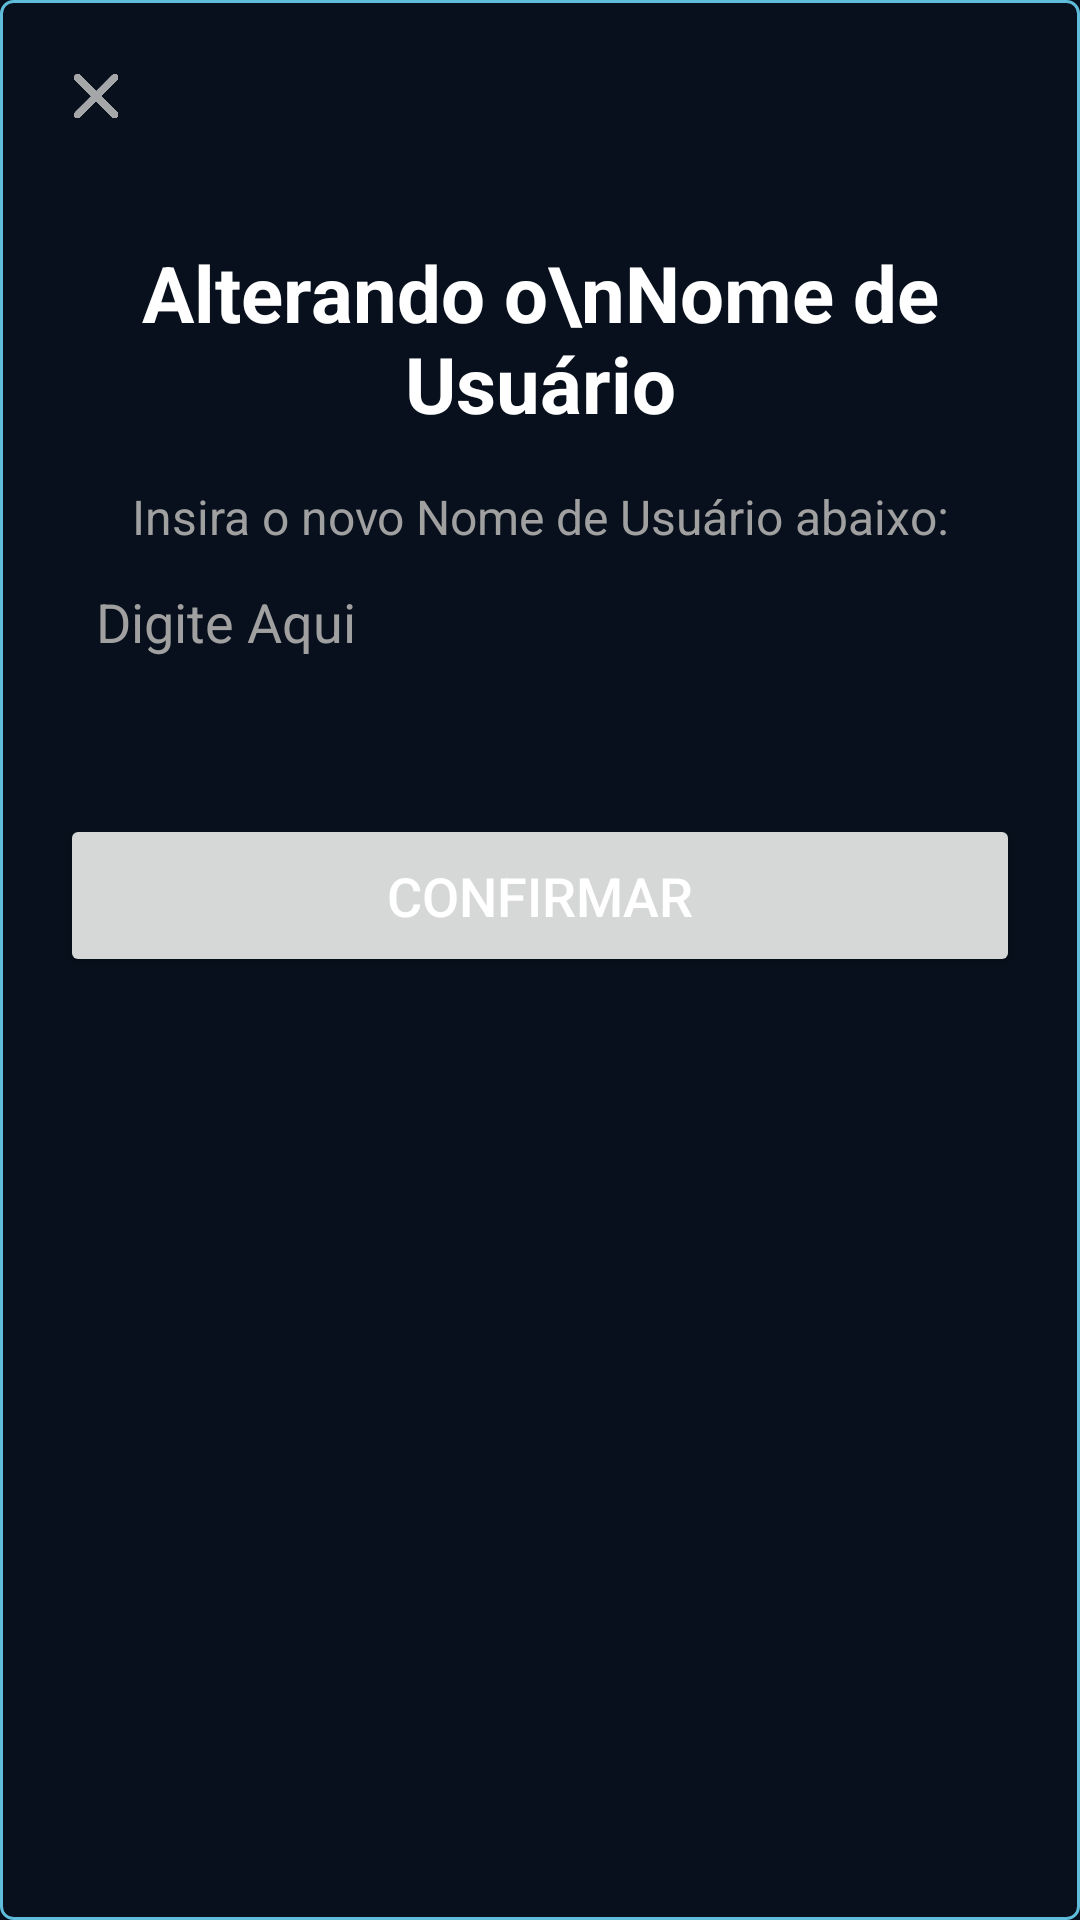

This screen was rendered from an Android layout file. Write that file and the resources it references.
<!-- AndroidManifest.xml: application theme Theme.Calbon -->
<!-- res/layout/dialog_edit_data.xml -->
<?xml version="1.0" encoding="utf-8"?>
<androidx.constraintlayout.widget.ConstraintLayout
    xmlns:android="http://schemas.android.com/apk/res/android"
    xmlns:app="http://schemas.android.com/apk/res-auto"
    xmlns:tools="http://schemas.android.com/tools"
    android:layout_width="match_parent"
    android:layout_height="wrap_content"
    android:padding="20dp"
    android:background="@drawable/border">

    <ImageView
        android:id="@+id/iconClose"
        android:layout_width="24dp"
        android:layout_height="24dp"
        android:clickable="true"
        android:focusable="true"
        android:src="@drawable/icone_close"
        app:layout_constraintEnd_toEndOf="parent"
        app:layout_constraintHorizontal_bias="0.0"
        app:layout_constraintStart_toStartOf="parent"
        app:layout_constraintTop_toTopOf="parent" />

    <TextView
        android:id="@+id/Title"
        android:layout_width="0dp"
        android:layout_height="wrap_content"
        android:layout_marginTop="36dp"
        android:gravity="center"
        android:text="Alterando o\nNome de Usuário"
        android:textColor="@android:color/white"
        android:textSize="26sp"
        android:textStyle="bold"
        app:layout_constraintEnd_toEndOf="parent"
        app:layout_constraintHorizontal_bias="0.0"
        app:layout_constraintStart_toStartOf="parent"
        app:layout_constraintTop_toBottomOf="@+id/iconClose" />

    <TextView
        android:id="@+id/SubTitle"
        android:layout_width="0dp"
        android:layout_height="wrap_content"
        android:text="Insira o novo Nome de Usuário abaixo:"
        android:textColor="#A0A0A0"
        android:textSize="16sp"
        android:gravity="center"
        android:layout_marginTop="16dp"
        app:layout_constraintStart_toStartOf="parent"
        app:layout_constraintEnd_toEndOf="parent"
        app:layout_constraintTop_toBottomOf="@id/Title" />

    <EditText
        android:id="@+id/editTextNewUsername"
        android:layout_width="match_parent"
        android:layout_height="wrap_content"
        android:background="@drawable/border_dialog"
        android:hint="Digite Aqui"
        android:padding="12dp"
        android:textColor="@android:color/white"
        android:textColorHint="#A0A0A0"
        android:textSize="18sp"
        app:layout_constraintEnd_toEndOf="parent"
        app:layout_constraintStart_toStartOf="parent"
        app:layout_constraintTop_toBottomOf="@id/SubTitle" />

    <Button
        android:id="@+id/buttonConfirm"
        android:layout_width="match_parent"
        android:layout_height="wrap_content"
        android:layout_marginTop="40dp"
        android:padding="15dp"
        android:text="Confirmar"
        android:textColor="@android:color/white"
        android:textSize="18sp"
        app:layout_constraintEnd_toEndOf="parent"
        app:layout_constraintHorizontal_bias="1.0"
        app:layout_constraintStart_toStartOf="parent"
        app:layout_constraintTop_toBottomOf="@+id/editTextNewUsername" />

</androidx.constraintlayout.widget.ConstraintLayout>
<!-- resources referenced by this layout -->
<resources>
  <!-- drawable border (drawable) -->
  <?xml version="1.0" encoding="utf-8"?>
  <shape xmlns:android="http://schemas.android.com/apk/res/android"
      android:shape="rectangle" >
  
      
  
  
      
  
  
      <stroke
          android:width="1dp"
          android:color="@color/teal_200" >
      </stroke>
  
      
      <corners
          android:radius="4dp"   >
      </corners>
  
  
  
  </shape>
  <!-- drawable icone_close: png bitmap (drawable, 9996 bytes) -->
  <style name="Theme.Calbon" parent="Theme.MaterialComponents.DayNight.NoActionBar">
          <item name="android:colorBackground">@color/calbon_black</item>
  
          <item name="colorPrimary">@color/calbon_cyan</item>
          <item name="colorOnPrimary">@color/calbon_black</item>
  
          <item name="colorSecondary">@color/calbon_cyan</item>
          <item name="colorOnSecondary">@color/calbon_black</item>
  
          <item name="android:textColorPrimary">@color/calbon_cyan</item>
          <item name="android:textColorSecondary">@color/calbon_gray</item>
  
          <item name="android:statusBarColor">@color/calbon_black</item>
          <item name="android:navigationBarColor">@color/calbon_black</item>
  
          <item name="android:windowLightStatusBar">false</item>
      </style>
  <color name="teal_200">#5FBCDB</color>
  <color name="calbon_black">#07101C</color>
  <color name="calbon_cyan">#07101C</color>
  <color name="calbon_gray">#07101C</color>
</resources>
